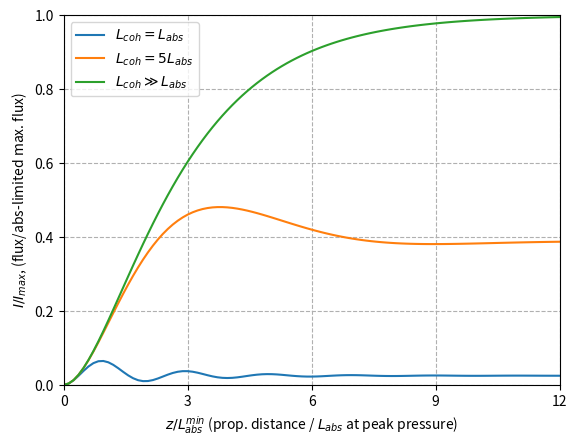

Write the Python code that produced this figure.
import numpy as np
import matplotlib.pyplot as plt

L_liste = np.linspace(0, 12, 101)

rho_0 = 1
L_abs = 1 / rho_0
L_coh_1 = 1 * L_abs
L_coh_2 = 5 * L_abs
L_coh_3 = 1000 * L_abs

deltak1 = np.pi / L_coh_1
deltak2 = np.pi / L_coh_2
deltak3 = np.pi / L_coh_3


def calculate_flux(L_liste, L_abs, L_coh):
    return (rho_0 ** 2 * 4 * L_abs ** 2) / (1 + 4 * np.pi ** 2 * (L_abs ** 2 / L_coh ** 2)) * (
            1 + np.exp(-L_liste / L_abs) - 2 * np.cos(np.pi * L_liste / L_coh) * np.exp(-L_liste / (2 * L_abs)))


flux_1 = calculate_flux(L_liste, L_abs, L_coh_1)
flux_2 = calculate_flux(L_liste, L_abs, L_coh_2)
flux_3 = calculate_flux(L_liste, L_abs, L_coh_3)

plt.figure(1)
plt.plot(L_liste, flux_1 / 4, label='$L_{coh} = L_{abs}$')

plt.plot(L_liste, flux_2 / 4, label='$L_{coh} = 5L_{abs}$')

plt.plot(L_liste, flux_3 / 4, label='$L_{coh} \gg L_{abs}$')

plt.xlabel('$z/L_{abs}^{min}$ (prop. distance / $L_{abs}$ at peak pressure)')
plt.ylabel('$I/I_{max}$, (flux/abs-limited max. flux)')
plt.legend(loc='best')
plt.ylim([0, 1])
plt.xlim([0, 12])
plt.xticks([0, 3, 6, 9, 12])
plt.grid(True, linestyle='--')
plt.show()
